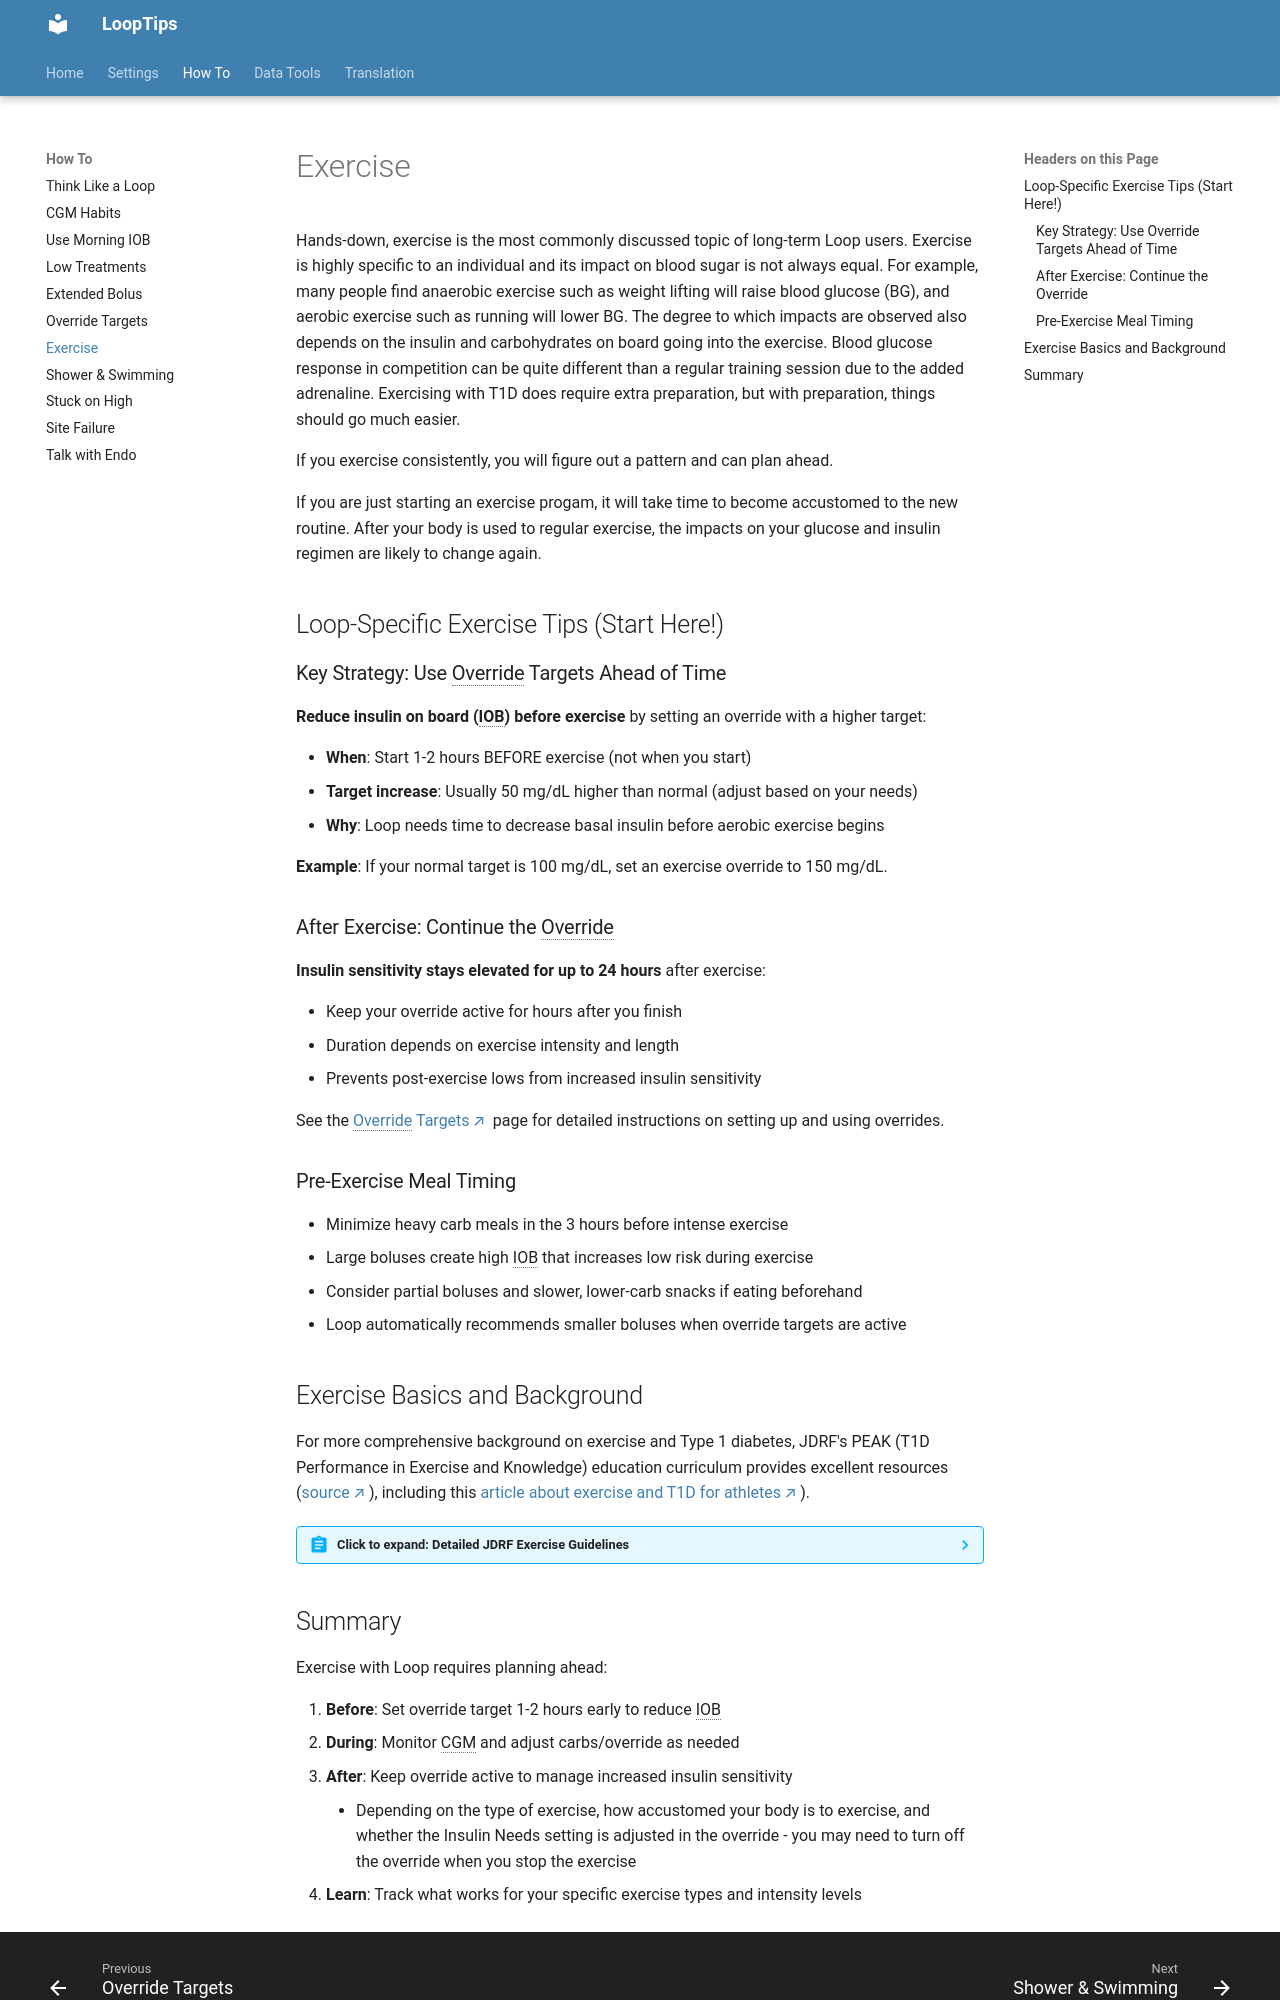

repository: LoopKit/looptips · page: how-to/exercise/index.html · generator: mkdocs

# Exercise

Hands-down, exercise is the most commonly discussed topic of long-term Loop users. Exercise is highly specific to an individual and its impact on blood sugar is not always equal. For example, many people find anaerobic exercise such as weight lifting will raise blood glucose (BG), and aerobic exercise such as running will lower BG. The degree to which impacts are observed also depends on the insulin and carbohydrates on board going into the exercise. Blood glucose response in competition can be quite different than a regular training session due to the added adrenaline. Exercising with T1D does require extra preparation, but with preparation, things should go much easier.

If you exercise consistently, you will figure out a pattern and can plan ahead.

If you are just starting an exercise progam, it will take time to become accustomed to the new routine. After your body is used to regular exercise, the impacts on your glucose and insulin regimen are likely to change again.

## Loop-Specific Exercise Tips (Start Here!)

### Key Strategy: Use Override Targets Ahead of Time

**Reduce insulin on board (IOB) before exercise** by setting an override with a higher target:

- **When**: Start 1-2 hours BEFORE exercise (not when you start)
- **Target increase**: Usually 50 mg/dL higher than normal (adjust based on your needs)
- **Why**: Loop needs time to decrease basal insulin before aerobic exercise begins

**Example**: If your normal target is 100 mg/dL, set an exercise override to 150 mg/dL.

### After Exercise: Continue the Override

**Insulin sensitivity stays elevated for up to 24 hours** after exercise:

- Keep your override active for hours after you finish
- Duration depends on exercise intensity and length
- Prevents post-exercise lows from increased insulin sensitivity

See the [Override Targets](overrides.md){: target="_blank" } page for detailed instructions on setting up and using overrides.

### Pre-Exercise Meal Timing

- Minimize heavy carb meals in the 3 hours before intense exercise
- Large boluses create high IOB that increases low risk during exercise
- Consider partial boluses and slower, lower-carb snacks if eating beforehand
- Loop automatically recommends smaller boluses when override targets are active

## Exercise Basics and Background

For more comprehensive background on exercise and Type 1 diabetes, JDRF's PEAK (T1D Performance in Exercise and Knowledge) education curriculum provides excellent resources ([source](https://www.jdrf.org/t1d-resources/peak/){: target="_blank" }), including this [article about exercise and T1D for athletes](https://www.jdrf.org/t1d-resources/living-with-t1d/exercise/){: target="_blank" }).

??? abstract "Click to expand: Detailed JDRF Exercise Guidelines"
    **With great exercise, comes great responsibility**

    It goes both ways: exercise affects glucose control; glucose control affects exercise. Consistent physical activity produces consistent insulin sensitivity, which helps the body process glucose more evenly (avoid spikes), maybe even improving HbA1c.  

    Some considerations:

    * **Risk for hypoglycemia can be reduced by avoiding too much insulin on board (IOB) during and after exercise.**
    * Continuous glucose monitors (CGMs) or regular blood glucose testing provides critical information to preemptively minimize blood-sugar highs and lows.
    * Plan ahead! Reduce insulin and add carbs for aerobic (longer duration, lower intensity) exercise, which causes blood sugar to drop, or increase for anaerobic (short duration, high intensity), which may cause spikes.
    * **After most exercise, insulin sensitivity is higher for 24 hours. Carbohydrates needed to replace liver glycogen levels must be balanced with decreased insulin levels.**

    **Intensity. Speed. Environment. Duration** . . . all affect the body’s reaction

    There are three types of exercise:

    * **Aerobic**
        * Aerobic exercise is usually continuous, light-to moderate intensity exercise and includes activities like running, walking, long-distance swimming, biking or tennis. Aerobic exercise typically tends to lower blood glucose levels.
    * **Anaerobic**
        * Anaerobic exercise is generally shorter in duration, of maximal to super max intensity and includes activities like sprinting, gymnastic, ice hockey, or weight training. Anaerobic exercise typically tends to raise blood glucose levels.
    * **Mixed**
        * Mixed exercise is combination of the aerobic and anaerobic activity such as basketball or soccer. Managing blood glucose levels with mixed exercise is difficult, but using a tool like a continuous glucose monitor can help greatly.

    ![3 Types of Exercise Chart](img/3-types-of-exercise-chart.png){width="750"}
    {align="center"}

    Glucose levels during sports affect performance in many ways: strength, stamina, speed, agility, flexibility, safety and mental sharpness.

    * Insulin resistance, which is when the body requires more insulin to process glucose, is a problem. Exercise combats this by increasing insulin sensitivity and glucose uptake by muscles. Muscles are better able to absorb glucose when contracted.
    * Exercise thwarts postprandial (after-meal) hyperglycemia by slowing carbohydrate absorption, increasing glucose utilization and accelerating insulin action.
    * Practice vs game day – each can have dramatically different effects on your T1D.  Adrenaline and stress both raise blood glucose levels and are typically present on the day of your game or event. 

    **Balancing Act: Finding your blood glucose zone and peak fitness zone**

    Caution: Delayed Onset Hypoglycemia can occur 6 to 12 hours (sometimes 24 hours) after exhaustive exercise, due to replenishment of muscle glycogen stores and enhanced insulin sensitivity. It is possible to prevent this by:

    * keeping records of your fitness regimen and the effects it has on your body
    * using a CGM or frequent blood testing to monitor your body’s response to activity
    * decreasing basal insulin or meal boluses after activity
    * consuming slow-acting carbohydrates after activity

    Similar recording and monitoring tactics can be used to prevent hyperglycemia (blood-sugar highs). Some other options include:

    * bolusing (at a half dose) 30 to 60 minutes prior to activity to offset rise of blood glucose, delayed bolusing or adding post-workout cool-down (depending on conditions of rise) 
    * incorporating relaxation, breathing, visualization tools to address pre-workout emotional stress
    * limiting pump disconnection time
    * hydrating
    * administering rapid-acting insulin (only under certain conditions)
